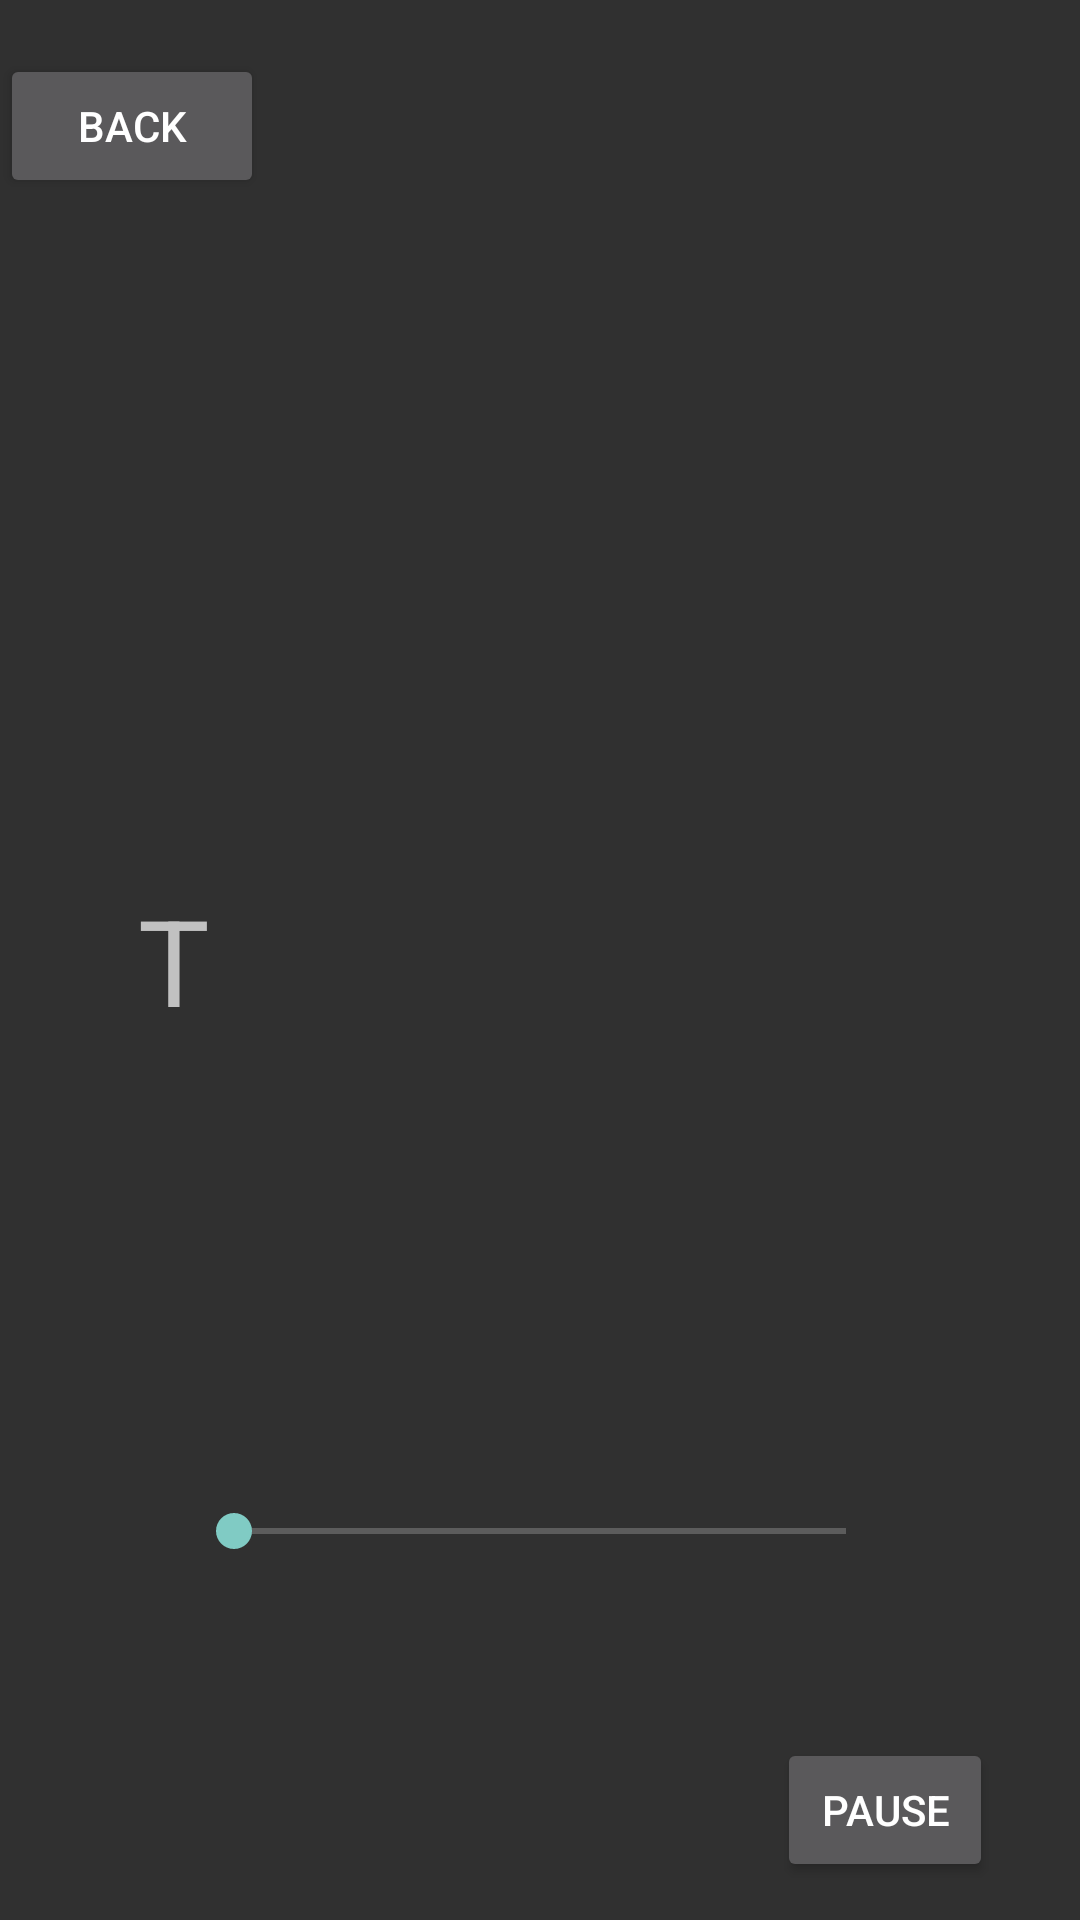

Layout XML and referenced resources for this Android screen:
<!-- AndroidManifest.xml: application theme Theme.Light.NoActionBar.FullScreen -->
<!-- res/layout/activity_game_word.xml -->
<?xml version="1.0" encoding="utf-8"?>
<RelativeLayout xmlns:android="http://schemas.android.com/apk/res/android"
    xmlns:app="http://schemas.android.com/apk/res-auto"
    xmlns:tools="http://schemas.android.com/tools"
    android:layout_width="match_parent"
    android:layout_height="match_parent"
    tools:context=".GameWordActivity">

    <TextView
        android:id="@+id/showWord"
        android:layout_width="match_parent"
        android:layout_height="wrap_content"
        android:layout_alignParentStart="true"
        android:layout_centerVertical="true"
        android:layout_marginStart="46dp"
        android:layout_marginEnd="46dp"

        android:text="T"
        android:textSize="40sp"
        app:layout_constraintBottom_toBottomOf="parent"
        app:layout_constraintEnd_toStartOf="@+id/prevConst"
        app:layout_constraintTop_toTopOf="parent" />

    <RelativeLayout
        android:layout_width="wrap_content"
        android:layout_height="wrap_content"
        android:id="@+id/my_group"
        android:visibility="gone">
        <Button
            android:id="@+id/readWord"
            android:layout_width="wrap_content"
            android:layout_height="wrap_content"
            android:layout_alignParentStart="true"
            android:layout_alignParentTop="true"
            android:layout_marginTop="18dp"
            android:text="Back" />
        <Button
            android:id="@+id/success"
            android:layout_width="wrap_content"
            android:layout_height="wrap_content"
            android:layout_alignParentStart="true"
            android:layout_alignParentTop="true"
            android:layout_marginTop="18dp"
            android:text="Back" />
        <Button
            android:id="@+id/fail"
            android:layout_width="wrap_content"
            android:layout_height="wrap_content"
            android:layout_alignParentStart="true"
            android:layout_alignParentTop="true"
            android:layout_marginTop="18dp"
            android:text="Back" />
    </RelativeLayout>



    <Button
        android:id="@+id/stopButton"
        android:layout_width="wrap_content"
        android:layout_height="wrap_content"
        android:layout_alignParentStart="true"
        android:layout_alignParentTop="true"
        android:layout_marginTop="18dp"
        android:text="Back" />

    <Button
        android:id="@+id/pauseButton"
        android:layout_width="72dp"
        android:layout_height="wrap_content"
        android:layout_alignParentEnd="true"
        android:layout_below="@+id/speedBar"
        android:layout_marginEnd="29dp"
        android:layout_marginTop="-61dp"
        android:onClick="toPause"
        android:text="Pause" />

    <SeekBar
        android:id="@+id/speedBar"
        android:layout_width="236dp"
        android:layout_height="93dp"
        android:layout_alignParentBottom="true"
        android:layout_centerHorizontal="true"
        android:layout_marginBottom="83dp"
        android:max="2000"
        android:min="500" />

    <LinearLayout
        android:id="@+id/progress"
        android:layout_width="0dp"
        android:layout_height="50dp"
        android:layout_alignBottom="@+id/pauseButton"
        android:layout_alignParentStart="true"
        android:layout_marginStart="13dp"
        android:orientation="vertical"
        tools:background="@color/colorPrimary"></LinearLayout>

</RelativeLayout>
<!-- resources referenced by this layout -->
<resources>
  <color name="colorPrimary">#3f51b5</color>
  <style name="Theme.Light.NoActionBar.FullScreen" parent="Theme.AppCompat">
          <item name="windowNoTitle">true</item>
          <item name="windowActionBar">false</item>
          <item name="windowFullscreen">true</item>
          <item name="windowContentOverlay">@null</item>
      </style>
</resources>
